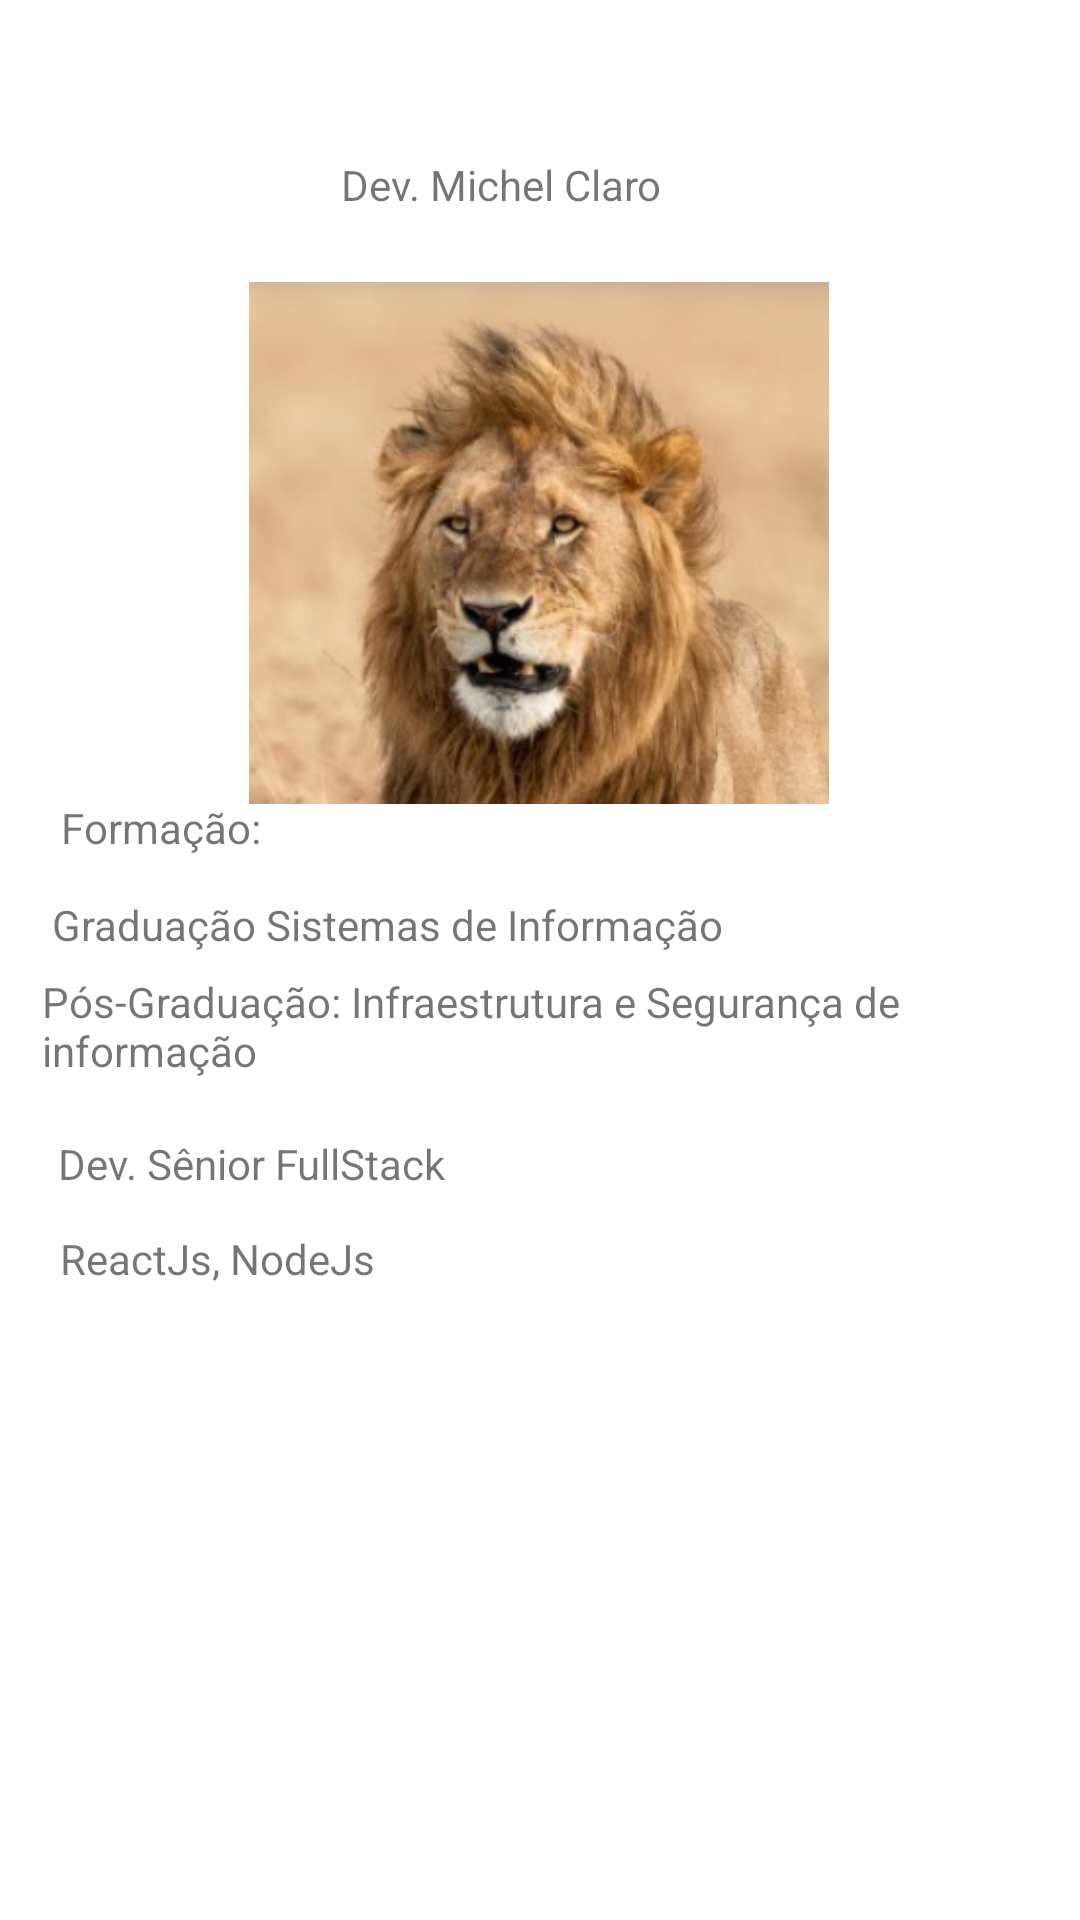

Write the Android layout XML for this screen, with the resource values it uses.
<!-- AndroidManifest.xml: application theme Theme.Prova2904 -->
<!-- res/layout/activity_main3.xml -->
<?xml version="1.0" encoding="utf-8"?>
<androidx.constraintlayout.widget.ConstraintLayout xmlns:android="http://schemas.android.com/apk/res/android"
    xmlns:app="http://schemas.android.com/apk/res-auto"
    xmlns:tools="http://schemas.android.com/tools"
    android:layout_width="match_parent"
    android:layout_height="match_parent"
    tools:context=".MainActivity3">

    <TextView
        android:id="@+id/dev"
        android:layout_width="111dp"
        android:layout_height="22dp"
        android:text="Dev. Michel Claro"
        app:layout_constraintBottom_toBottomOf="parent"
        app:layout_constraintEnd_toEndOf="parent"
        app:layout_constraintHorizontal_bias="0.456"
        app:layout_constraintStart_toStartOf="parent"
        app:layout_constraintTop_toTopOf="parent"
        app:layout_constraintVertical_bias="0.084" />

    <TextView
        android:id="@+id/textView7"
        android:layout_width="wrap_content"
        android:layout_height="wrap_content"
        android:text="Dev. Sênior FullStack"
        app:layout_constraintBottom_toBottomOf="parent"
        app:layout_constraintEnd_toEndOf="parent"
        app:layout_constraintHorizontal_bias="0.084"
        app:layout_constraintStart_toStartOf="parent"
        app:layout_constraintTop_toTopOf="parent"
        app:layout_constraintVertical_bias="0.609" />

    <TextView
        android:id="@+id/textView8"
        android:layout_width="wrap_content"
        android:layout_height="wrap_content"
        android:text="ReactJs, NodeJs"
        app:layout_constraintBottom_toBottomOf="parent"
        app:layout_constraintEnd_toEndOf="parent"
        app:layout_constraintHorizontal_bias="0.078"
        app:layout_constraintStart_toStartOf="parent"
        app:layout_constraintTop_toTopOf="parent"
        app:layout_constraintVertical_bias="0.66" />

    <TextView
        android:id="@+id/textView6"
        android:layout_width="288dp"
        android:layout_height="43dp"
        android:text="Pós-Graduação: Infraestrutura e Segurança de informação"
        app:layout_constraintBottom_toBottomOf="parent"
        app:layout_constraintEnd_toEndOf="parent"
        app:layout_constraintHorizontal_bias="0.195"
        app:layout_constraintStart_toStartOf="parent"
        app:layout_constraintTop_toTopOf="parent"
        app:layout_constraintVertical_bias="0.543" />

    <TextView
        android:id="@+id/formacao"
        android:layout_width="wrap_content"
        android:layout_height="wrap_content"
        android:text="Formação:"
        app:layout_constraintBottom_toBottomOf="parent"
        app:layout_constraintEnd_toEndOf="parent"
        app:layout_constraintHorizontal_bias="0.069"
        app:layout_constraintStart_toStartOf="parent"
        app:layout_constraintTop_toTopOf="parent"
        app:layout_constraintVertical_bias="0.429" />

    <TextView
        android:id="@+id/textView5"
        android:layout_width="wrap_content"
        android:layout_height="wrap_content"
        android:text="Graduação Sistemas de Informação"
        app:layout_constraintBottom_toBottomOf="parent"
        app:layout_constraintEnd_toEndOf="parent"
        app:layout_constraintHorizontal_bias="0.128"
        app:layout_constraintStart_toStartOf="parent"
        app:layout_constraintTop_toTopOf="parent"
        app:layout_constraintVertical_bias="0.481" />

    <ImageView
        android:id="@+id/imageView2"
        android:layout_width="206dp"
        android:layout_height="174dp"
        app:layout_constraintBottom_toBottomOf="parent"
        app:layout_constraintEnd_toEndOf="parent"
        app:layout_constraintHorizontal_bias="0.497"
        app:layout_constraintStart_toStartOf="parent"
        app:layout_constraintTop_toTopOf="parent"
        app:layout_constraintVertical_bias="0.202"
        app:srcCompat="@drawable/prova" />
</androidx.constraintlayout.widget.ConstraintLayout>
<!-- resources referenced by this layout -->
<resources>
  <!-- drawable prova: png bitmap (drawable, 174004 bytes) -->
  <style name="Theme.Prova2904" parent="Theme.MaterialComponents.DayNight.DarkActionBar">
          
          <item name="colorPrimary">@color/purple_500</item>
          <item name="colorPrimaryVariant">@color/purple_700</item>
          <item name="colorOnPrimary">@color/white</item>
          
          <item name="colorSecondary">@color/teal_200</item>
          <item name="colorSecondaryVariant">@color/teal_700</item>
          <item name="colorOnSecondary">@color/black</item>
          
          <item name="android:statusBarColor" tools:targetApi="l">?attr/colorPrimaryVariant</item>
          
      </style>
  <!-- not gathered from this repository: default colours our renderer supplied (Android Studio template values) -->
  <color name="purple_500">#FF6200EE</color>
  <color name="purple_700">#FF3700B3</color>
  <color name="teal_200">#FF03DAC5</color>
  <color name="teal_700">#FF018786</color>
  <color name="black">#FF000000</color>
  <color name="white">#FFFFFFFF</color>
</resources>
